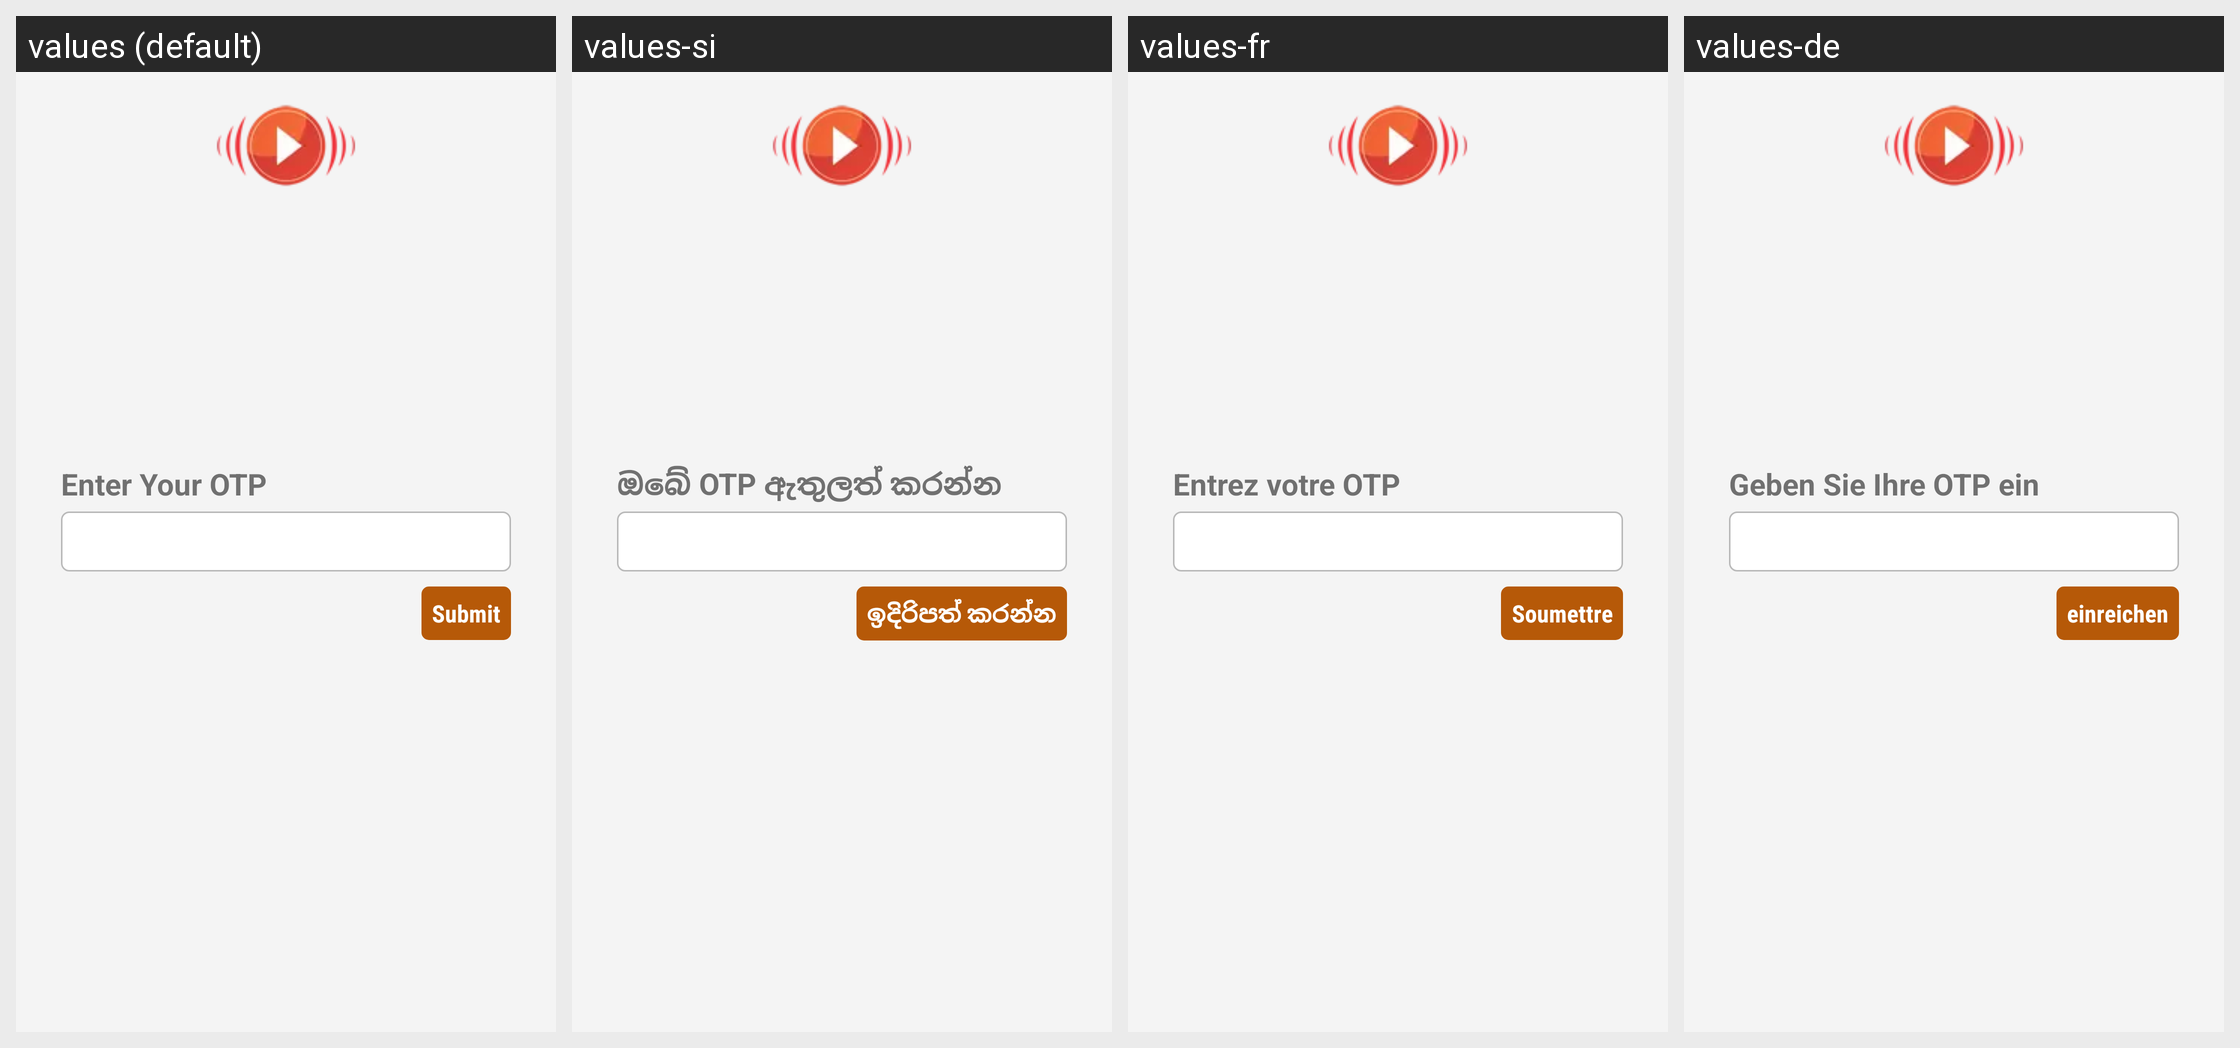

For this localized Android screen grid, give each drawn string resource with its value in every locale shown.
Android screen res/layout/otp_screen_sngpr.xml rendered under 4 locales, left to right: values (default), values-si, values-fr, values-de. Device: Nexus 5 (rendered at 1080×1920; each locale shown at half size, 540×960, under a caption strip naming it); theme AppTheme.FullScreen.
Other locales in the repository, not shown: values-ar, values-es, values-hi, values-it, values-ms, values-th.
Strings drawn on this screen, with the default value and each locale's value (text and hints the layout hard-codes, and strings that could not be matched under every locale, appear in the picture but are not listed):

enter_your_otp
  values: Enter Your OTP
  values-si: ඔබේ OTP ඇතුලත් කරන්න
  values-fr: Entrez votre OTP
  values-de: Geben Sie Ihre OTP ein

btn_sign_submit
  values: Submit
  values-si: ඉදිරිපත් කරන්න
  values-fr: Soumettre
  values-de: einreichen
